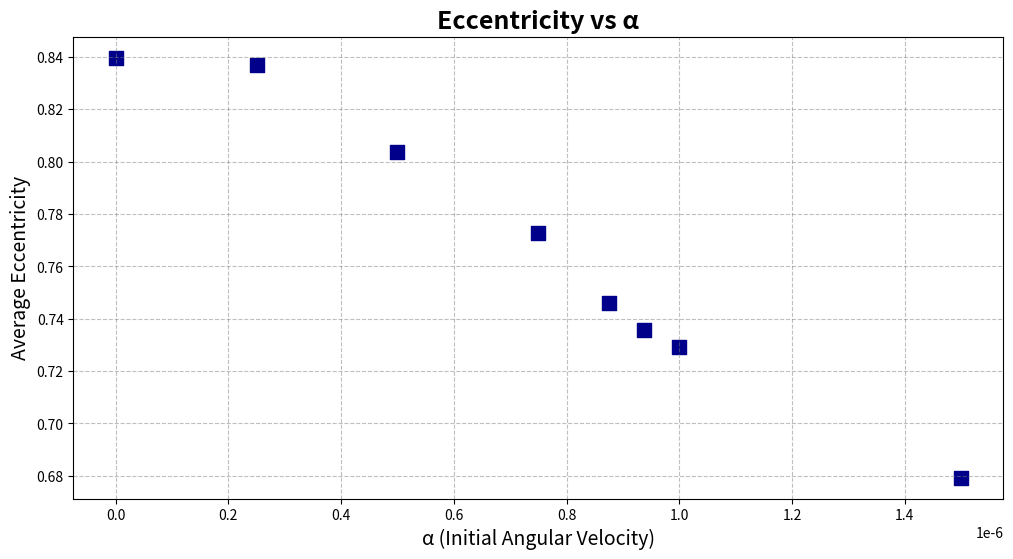
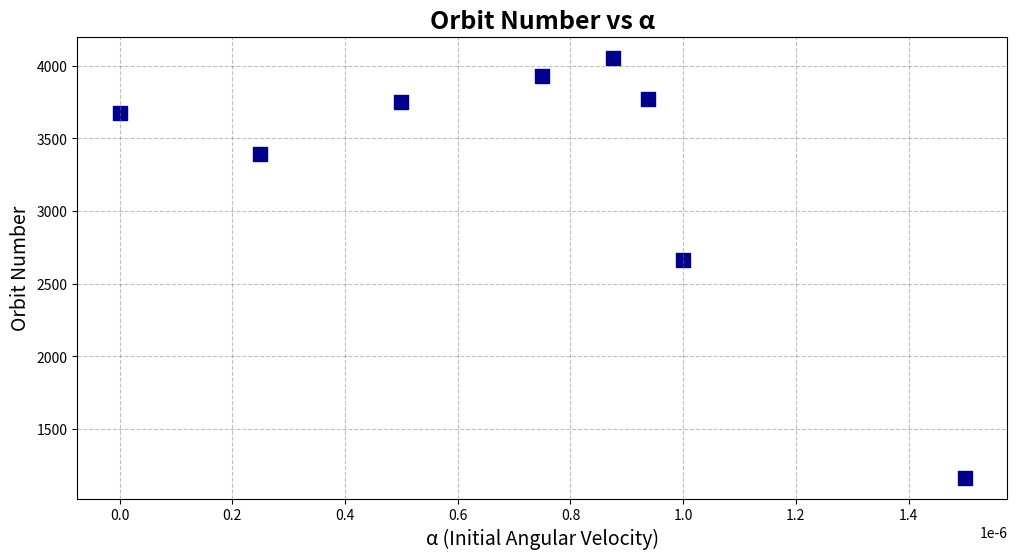

Source code (Python) for these figures, in order:
#!/usr/bin/env python3
# -*- coding: utf-8 -*-
"""
Created on Mon Dec  9 12:14:09 2024

[redacted]
"""
import matplotlib.pyplot as plt
plt.rcParams['figure.dpi'] = 300


plotX = [0,	0.00000025,	0.0000005,	0.00000075,	0.000000875,	0.0000009375,	0.000001,	0.0000015]

plotY = [0.8396842878,	0.8368947249,	0.8035676713,	0.7725503447,	0.7460361803,	0.735649507,	0.7292035218,	0.6793606297]

#ECCENTRICITY

plt.figure(figsize=(12, 6))
plt.grid(False, which='both', linestyle='--', color='gray', alpha=0.5)
plt.title('Eccentricity vs α', fontsize=18, fontweight='bold')
plt.xlabel('α (Initial Angular Velocity)', fontsize=14)
plt.ylabel('Average Eccentricity', fontsize=14)

plt.scatter(plotX, plotY, color="darkblue", s=100, marker='s')
plt.show()


plotX2 = [0,	0.00000025,	0.0000005,	0.00000075,	0.000000875,	0.0000009375,	0.000001,	0.0000015]

plotY2 = [3674,	3395,	3748,	3928,	4056,	3770,	2661,	1167]

#ECCENTRICITY

plt.figure(figsize=(12, 6))
plt.grid(False, which='both', linestyle='--', color='gray', alpha=0.5)
plt.title('Orbit Number vs α', fontsize=18, fontweight='bold')
plt.xlabel('α (Initial Angular Velocity)', fontsize=14)
plt.ylabel('Orbit Number', fontsize=14)

plt.scatter(plotX2, plotY2, color="darkblue", s=100, marker='s')
plt.show()